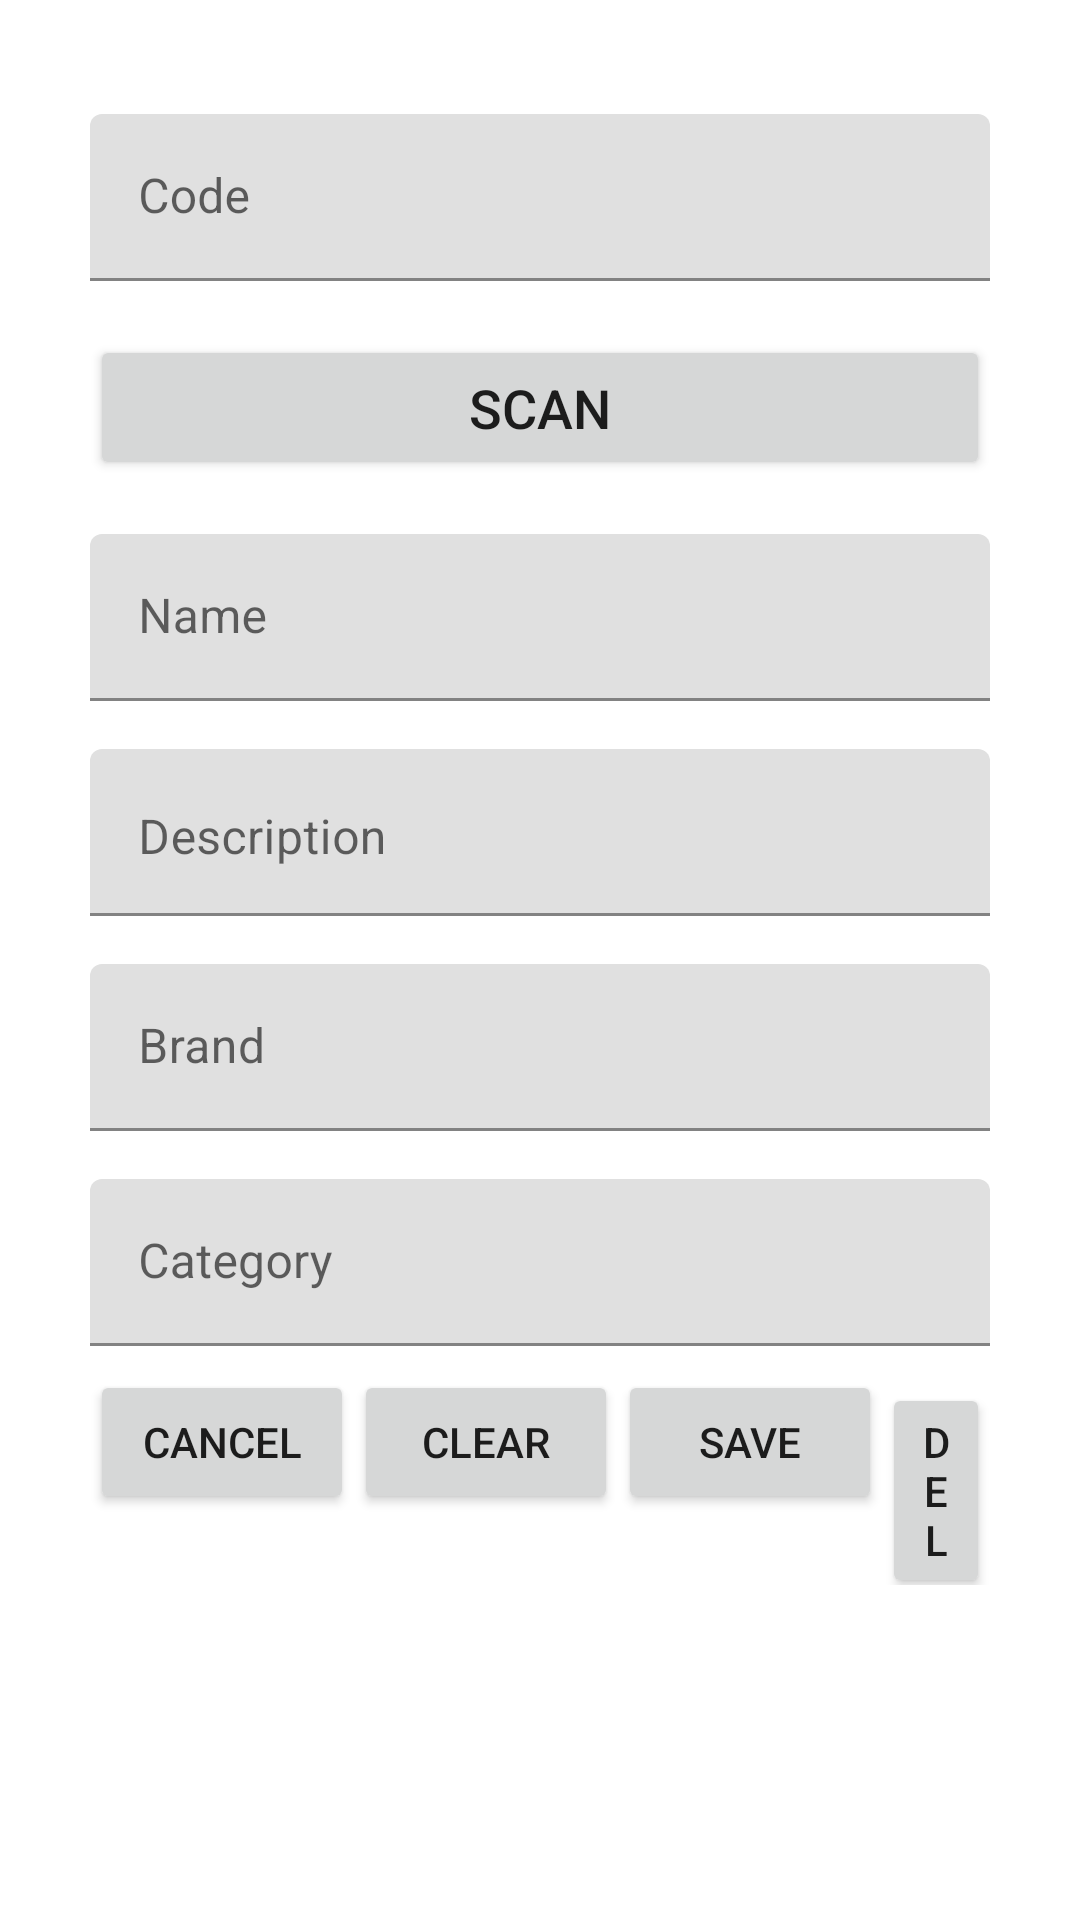

The Android layout XML behind this screen, and the referenced resources:
<!-- AndroidManifest.xml: fallback theme Theme.MaterialComponents.DayNight.NoActionBar -->
<!-- res/layout/activity_product_dtails.xml -->
<?xml version="1.0" encoding="utf-8"?>
<LinearLayout xmlns:android="http://schemas.android.com/apk/res/android"
    xmlns:tools="http://schemas.android.com/tools"
    android:layout_width="fill_parent"
    android:layout_height="fill_parent"
    android:fitsSystemWindows="true"
    android:orientation="vertical"
    tools:context="com.oryx.barcode.activity.bu.ProductDetailsActivity">

    <ScrollView
        android:layout_width="fill_parent"
        android:layout_height="wrap_content">

        <LinearLayout
            android:layout_width="fill_parent"
            android:layout_height="match_parent"
            android:orientation="vertical"
            android:padding="30dp"
            android:paddingLeft="30dp"
            android:paddingTop="30dp"
            android:paddingRight="30dp"
            android:paddingBottom="30dp">


            <com.google.android.material.textfield.TextInputLayout
                android:layout_width="match_parent"
                android:layout_height="match_parent"
                android:layout_marginTop="8dp"
                android:layout_marginBottom="8dp"
                android:orientation="horizontal">

                <EditText
                    android:id="@+id/codeField"
                    android:layout_width="match_parent"
                    android:layout_height="match_parent"
                    android:hint="@string/barCode"
                    android:inputType="text" />
            </com.google.android.material.textfield.TextInputLayout>

            <androidx.appcompat.widget.AppCompatButton
                android:id="@+id/scanBtn"
                android:layout_width="match_parent"
                android:layout_height="wrap_content"
                android:layout_marginTop="10dp"
                android:layout_marginBottom="10dp"
                android:gravity="center"
                android:padding="12dp"
                android:text="@string/scan"
                android:textSize="18dp" />

            <com.google.android.material.textfield.TextInputLayout
                android:layout_width="match_parent"
                android:layout_height="wrap_content"
                android:layout_marginTop="8dp"
                android:layout_marginBottom="8dp">

                <EditText
                    android:id="@+id/nameField"
                    android:layout_width="match_parent"
                    android:layout_height="wrap_content"
                    android:hint="@string/name"
                    android:inputType="text" />
            </com.google.android.material.textfield.TextInputLayout>

            <com.google.android.material.textfield.TextInputLayout
                android:layout_width="match_parent"
                android:layout_height="wrap_content"
                android:layout_marginTop="8dp"
                android:layout_marginBottom="8dp">

                <EditText
                    android:id="@+id/descriptionField"
                    android:layout_width="match_parent"
                    android:layout_height="wrap_content"
                    android:gravity="left|top"
                    android:hint="@string/description"
                    android:inputType="textMultiLine" />
            </com.google.android.material.textfield.TextInputLayout>

            <com.google.android.material.textfield.TextInputLayout
                android:layout_width="match_parent"
                android:layout_height="wrap_content"
                android:layout_marginTop="8dp"
                android:layout_marginBottom="8dp">

                <EditText
                    android:id="@+id/brandField"
                    android:layout_width="match_parent"
                    android:layout_height="wrap_content"
                    android:hint="@string/brand"
                    android:inputType="text" />
            </com.google.android.material.textfield.TextInputLayout>

            <com.google.android.material.textfield.TextInputLayout
                android:layout_width="match_parent"
                android:layout_height="wrap_content"
                android:layout_marginTop="8dp"
                android:layout_marginBottom="8dp">

                <EditText
                    android:id="@+id/categoryField"
                    android:layout_width="match_parent"
                    android:layout_height="wrap_content"
                    android:hint="@string/category"
                    android:inputType="text" />
            </com.google.android.material.textfield.TextInputLayout>

            <include
                layout="@layout/crud_dialog_footer_layout"
                android:layout_width="match_parent"
                android:layout_height="wrap_content" />
        </LinearLayout>
    </ScrollView>
</LinearLayout>
<!-- res/layout/crud_dialog_footer_layout.xml (included above) -->
<LinearLayout xmlns:android="http://schemas.android.com/apk/res/android"
    android:layout_width="fill_parent"
    android:layout_height="wrap_content"
    android:gravity="center"
    android:orientation="vertical">

    <LinearLayout
        android:layout_width="fill_parent"
        android:layout_height="wrap_content"
        android:gravity="right"
        android:orientation="horizontal">

        <androidx.appcompat.widget.AppCompatButton
            android:id="@+id/cancelBtn"
            android:layout_width="wrap_content"
            android:layout_height="wrap_content"
            android:gravity="center"
            android:text="@string/cancel" />

        <androidx.appcompat.widget.AppCompatButton
            android:id="@+id/clearBtn"
            android:layout_width="wrap_content"
            android:layout_height="wrap_content"
            android:gravity="center"
            android:text="@string/clear" />

        <androidx.appcompat.widget.AppCompatButton
            android:id="@+id/saveBtn"
            android:layout_width="wrap_content"
            android:layout_height="wrap_content"
            android:gravity="center"
            android:text="@string/save" />

        <androidx.appcompat.widget.AppCompatButton
            android:id="@+id/deleteBtn"
            android:layout_width="wrap_content"
            android:layout_height="wrap_content"
            android:gravity="center"
            android:text="@string/delete" />
    </LinearLayout>

</LinearLayout>
<!-- resources referenced by this layout -->
<resources>
  <string name="barCode">Code</string>
  <string name="brand">Brand</string>
  <string name="cancel">Cancel</string>
  <string name="category">Category</string>
  <string name="clear">Clear</string>
  <string name="delete">Del</string>
  <string name="description">Description</string>
  <string name="name">Name</string>
  <string name="save">Save</string>
  <string name="scan">Scan</string>
</resources>
